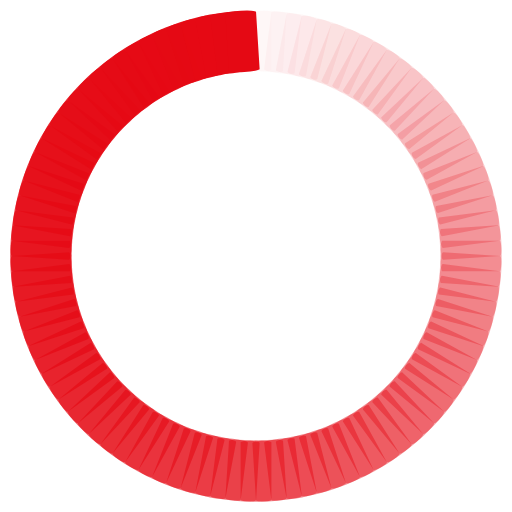
t = 0.00 s
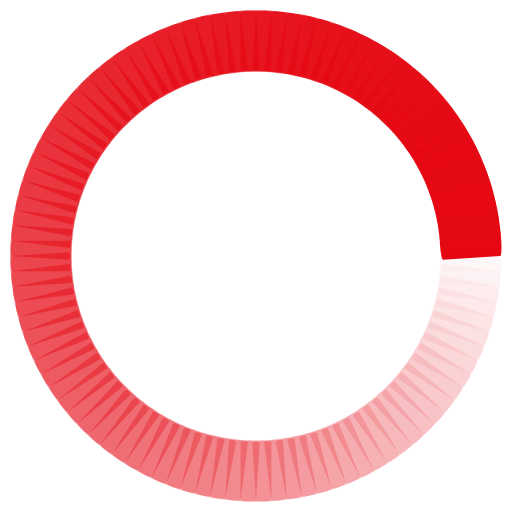
t = 0.50 s
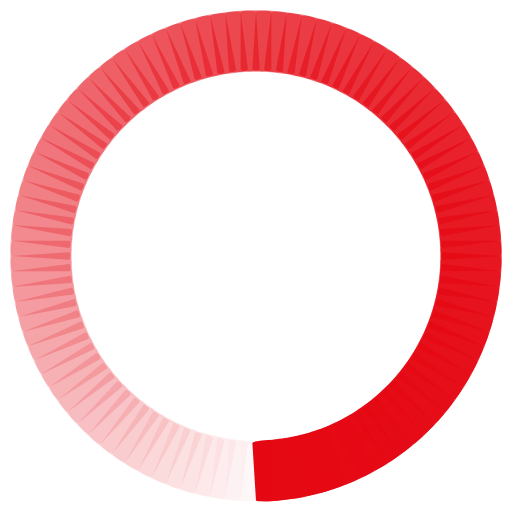
t = 1.00 s
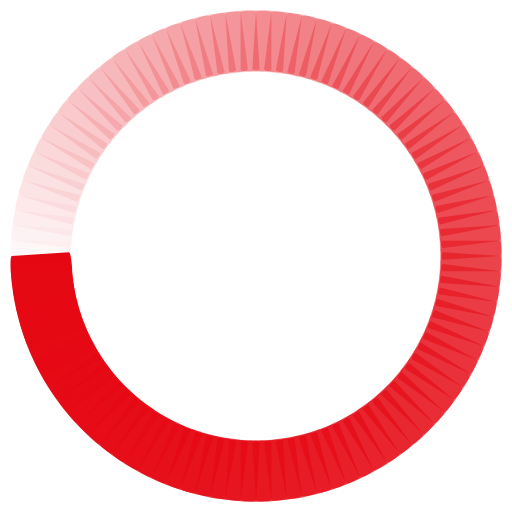
t = 1.50 s

The animated SVG that drew these frames (rendered in a browser with its animation timeline set to each time). Animation: 100 SMIL elements (animate=100); one cycle of 2.00 s, repeats indefinitely.

<svg class="lds-spinner" width="20px"  height="20px"  xmlns="http://www.w3.org/2000/svg" xmlns:xlink="http://www.w3.org/1999/xlink" viewBox="0 0 100 100" preserveAspectRatio="xMidYMid" style="background: none;"><g transform="rotate(0 50 50)">
  <rect x="47" y="2" rx="9.4" ry="0.4" width="6" height="12" fill="#e50914">
    <animate attributeName="opacity" values="1;0" keyTimes="0;1" dur="2s" begin="-1.98s" repeatCount="indefinite"></animate>
  </rect>
</g><g transform="rotate(3.6 50 50)">
  <rect x="47" y="2" rx="9.4" ry="0.4" width="6" height="12" fill="#e50914">
    <animate attributeName="opacity" values="1;0" keyTimes="0;1" dur="2s" begin="-1.96s" repeatCount="indefinite"></animate>
  </rect>
</g><g transform="rotate(7.2 50 50)">
  <rect x="47" y="2" rx="9.4" ry="0.4" width="6" height="12" fill="#e50914">
    <animate attributeName="opacity" values="1;0" keyTimes="0;1" dur="2s" begin="-1.94s" repeatCount="indefinite"></animate>
  </rect>
</g><g transform="rotate(10.8 50 50)">
  <rect x="47" y="2" rx="9.4" ry="0.4" width="6" height="12" fill="#e50914">
    <animate attributeName="opacity" values="1;0" keyTimes="0;1" dur="2s" begin="-1.92s" repeatCount="indefinite"></animate>
  </rect>
</g><g transform="rotate(14.4 50 50)">
  <rect x="47" y="2" rx="9.4" ry="0.4" width="6" height="12" fill="#e50914">
    <animate attributeName="opacity" values="1;0" keyTimes="0;1" dur="2s" begin="-1.9s" repeatCount="indefinite"></animate>
  </rect>
</g><g transform="rotate(18 50 50)">
  <rect x="47" y="2" rx="9.4" ry="0.4" width="6" height="12" fill="#e50914">
    <animate attributeName="opacity" values="1;0" keyTimes="0;1" dur="2s" begin="-1.88s" repeatCount="indefinite"></animate>
  </rect>
</g><g transform="rotate(21.6 50 50)">
  <rect x="47" y="2" rx="9.4" ry="0.4" width="6" height="12" fill="#e50914">
    <animate attributeName="opacity" values="1;0" keyTimes="0;1" dur="2s" begin="-1.86s" repeatCount="indefinite"></animate>
  </rect>
</g><g transform="rotate(25.2 50 50)">
  <rect x="47" y="2" rx="9.4" ry="0.4" width="6" height="12" fill="#e50914">
    <animate attributeName="opacity" values="1;0" keyTimes="0;1" dur="2s" begin="-1.84s" repeatCount="indefinite"></animate>
  </rect>
</g><g transform="rotate(28.8 50 50)">
  <rect x="47" y="2" rx="9.4" ry="0.4" width="6" height="12" fill="#e50914">
    <animate attributeName="opacity" values="1;0" keyTimes="0;1" dur="2s" begin="-1.82s" repeatCount="indefinite"></animate>
  </rect>
</g><g transform="rotate(32.4 50 50)">
  <rect x="47" y="2" rx="9.4" ry="0.4" width="6" height="12" fill="#e50914">
    <animate attributeName="opacity" values="1;0" keyTimes="0;1" dur="2s" begin="-1.8s" repeatCount="indefinite"></animate>
  </rect>
</g><g transform="rotate(36 50 50)">
  <rect x="47" y="2" rx="9.4" ry="0.4" width="6" height="12" fill="#e50914">
    <animate attributeName="opacity" values="1;0" keyTimes="0;1" dur="2s" begin="-1.78s" repeatCount="indefinite"></animate>
  </rect>
</g><g transform="rotate(39.6 50 50)">
  <rect x="47" y="2" rx="9.4" ry="0.4" width="6" height="12" fill="#e50914">
    <animate attributeName="opacity" values="1;0" keyTimes="0;1" dur="2s" begin="-1.76s" repeatCount="indefinite"></animate>
  </rect>
</g><g transform="rotate(43.2 50 50)">
  <rect x="47" y="2" rx="9.4" ry="0.4" width="6" height="12" fill="#e50914">
    <animate attributeName="opacity" values="1;0" keyTimes="0;1" dur="2s" begin="-1.74s" repeatCount="indefinite"></animate>
  </rect>
</g><g transform="rotate(46.8 50 50)">
  <rect x="47" y="2" rx="9.4" ry="0.4" width="6" height="12" fill="#e50914">
    <animate attributeName="opacity" values="1;0" keyTimes="0;1" dur="2s" begin="-1.72s" repeatCount="indefinite"></animate>
  </rect>
</g><g transform="rotate(50.4 50 50)">
  <rect x="47" y="2" rx="9.4" ry="0.4" width="6" height="12" fill="#e50914">
    <animate attributeName="opacity" values="1;0" keyTimes="0;1" dur="2s" begin="-1.7s" repeatCount="indefinite"></animate>
  </rect>
</g><g transform="rotate(54 50 50)">
  <rect x="47" y="2" rx="9.4" ry="0.4" width="6" height="12" fill="#e50914">
    <animate attributeName="opacity" values="1;0" keyTimes="0;1" dur="2s" begin="-1.68s" repeatCount="indefinite"></animate>
  </rect>
</g><g transform="rotate(57.6 50 50)">
  <rect x="47" y="2" rx="9.4" ry="0.4" width="6" height="12" fill="#e50914">
    <animate attributeName="opacity" values="1;0" keyTimes="0;1" dur="2s" begin="-1.66s" repeatCount="indefinite"></animate>
  </rect>
</g><g transform="rotate(61.2 50 50)">
  <rect x="47" y="2" rx="9.4" ry="0.4" width="6" height="12" fill="#e50914">
    <animate attributeName="opacity" values="1;0" keyTimes="0;1" dur="2s" begin="-1.64s" repeatCount="indefinite"></animate>
  </rect>
</g><g transform="rotate(64.8 50 50)">
  <rect x="47" y="2" rx="9.4" ry="0.4" width="6" height="12" fill="#e50914">
    <animate attributeName="opacity" values="1;0" keyTimes="0;1" dur="2s" begin="-1.62s" repeatCount="indefinite"></animate>
  </rect>
</g><g transform="rotate(68.4 50 50)">
  <rect x="47" y="2" rx="9.4" ry="0.4" width="6" height="12" fill="#e50914">
    <animate attributeName="opacity" values="1;0" keyTimes="0;1" dur="2s" begin="-1.6s" repeatCount="indefinite"></animate>
  </rect>
</g><g transform="rotate(72 50 50)">
  <rect x="47" y="2" rx="9.4" ry="0.4" width="6" height="12" fill="#e50914">
    <animate attributeName="opacity" values="1;0" keyTimes="0;1" dur="2s" begin="-1.58s" repeatCount="indefinite"></animate>
  </rect>
</g><g transform="rotate(75.6 50 50)">
  <rect x="47" y="2" rx="9.4" ry="0.4" width="6" height="12" fill="#e50914">
    <animate attributeName="opacity" values="1;0" keyTimes="0;1" dur="2s" begin="-1.56s" repeatCount="indefinite"></animate>
  </rect>
</g><g transform="rotate(79.2 50 50)">
  <rect x="47" y="2" rx="9.4" ry="0.4" width="6" height="12" fill="#e50914">
    <animate attributeName="opacity" values="1;0" keyTimes="0;1" dur="2s" begin="-1.54s" repeatCount="indefinite"></animate>
  </rect>
</g><g transform="rotate(82.8 50 50)">
  <rect x="47" y="2" rx="9.4" ry="0.4" width="6" height="12" fill="#e50914">
    <animate attributeName="opacity" values="1;0" keyTimes="0;1" dur="2s" begin="-1.52s" repeatCount="indefinite"></animate>
  </rect>
</g><g transform="rotate(86.4 50 50)">
  <rect x="47" y="2" rx="9.4" ry="0.4" width="6" height="12" fill="#e50914">
    <animate attributeName="opacity" values="1;0" keyTimes="0;1" dur="2s" begin="-1.5s" repeatCount="indefinite"></animate>
  </rect>
</g><g transform="rotate(90 50 50)">
  <rect x="47" y="2" rx="9.4" ry="0.4" width="6" height="12" fill="#e50914">
    <animate attributeName="opacity" values="1;0" keyTimes="0;1" dur="2s" begin="-1.48s" repeatCount="indefinite"></animate>
  </rect>
</g><g transform="rotate(93.6 50 50)">
  <rect x="47" y="2" rx="9.4" ry="0.4" width="6" height="12" fill="#e50914">
    <animate attributeName="opacity" values="1;0" keyTimes="0;1" dur="2s" begin="-1.46s" repeatCount="indefinite"></animate>
  </rect>
</g><g transform="rotate(97.2 50 50)">
  <rect x="47" y="2" rx="9.4" ry="0.4" width="6" height="12" fill="#e50914">
    <animate attributeName="opacity" values="1;0" keyTimes="0;1" dur="2s" begin="-1.44s" repeatCount="indefinite"></animate>
  </rect>
</g><g transform="rotate(100.8 50 50)">
  <rect x="47" y="2" rx="9.4" ry="0.4" width="6" height="12" fill="#e50914">
    <animate attributeName="opacity" values="1;0" keyTimes="0;1" dur="2s" begin="-1.42s" repeatCount="indefinite"></animate>
  </rect>
</g><g transform="rotate(104.4 50 50)">
  <rect x="47" y="2" rx="9.4" ry="0.4" width="6" height="12" fill="#e50914">
    <animate attributeName="opacity" values="1;0" keyTimes="0;1" dur="2s" begin="-1.4s" repeatCount="indefinite"></animate>
  </rect>
</g><g transform="rotate(108 50 50)">
  <rect x="47" y="2" rx="9.4" ry="0.4" width="6" height="12" fill="#e50914">
    <animate attributeName="opacity" values="1;0" keyTimes="0;1" dur="2s" begin="-1.38s" repeatCount="indefinite"></animate>
  </rect>
</g><g transform="rotate(111.6 50 50)">
  <rect x="47" y="2" rx="9.4" ry="0.4" width="6" height="12" fill="#e50914">
    <animate attributeName="opacity" values="1;0" keyTimes="0;1" dur="2s" begin="-1.36s" repeatCount="indefinite"></animate>
  </rect>
</g><g transform="rotate(115.2 50 50)">
  <rect x="47" y="2" rx="9.4" ry="0.4" width="6" height="12" fill="#e50914">
    <animate attributeName="opacity" values="1;0" keyTimes="0;1" dur="2s" begin="-1.34s" repeatCount="indefinite"></animate>
  </rect>
</g><g transform="rotate(118.8 50 50)">
  <rect x="47" y="2" rx="9.4" ry="0.4" width="6" height="12" fill="#e50914">
    <animate attributeName="opacity" values="1;0" keyTimes="0;1" dur="2s" begin="-1.32s" repeatCount="indefinite"></animate>
  </rect>
</g><g transform="rotate(122.4 50 50)">
  <rect x="47" y="2" rx="9.4" ry="0.4" width="6" height="12" fill="#e50914">
    <animate attributeName="opacity" values="1;0" keyTimes="0;1" dur="2s" begin="-1.3s" repeatCount="indefinite"></animate>
  </rect>
</g><g transform="rotate(126 50 50)">
  <rect x="47" y="2" rx="9.4" ry="0.4" width="6" height="12" fill="#e50914">
    <animate attributeName="opacity" values="1;0" keyTimes="0;1" dur="2s" begin="-1.28s" repeatCount="indefinite"></animate>
  </rect>
</g><g transform="rotate(129.6 50 50)">
  <rect x="47" y="2" rx="9.4" ry="0.4" width="6" height="12" fill="#e50914">
    <animate attributeName="opacity" values="1;0" keyTimes="0;1" dur="2s" begin="-1.26s" repeatCount="indefinite"></animate>
  </rect>
</g><g transform="rotate(133.2 50 50)">
  <rect x="47" y="2" rx="9.4" ry="0.4" width="6" height="12" fill="#e50914">
    <animate attributeName="opacity" values="1;0" keyTimes="0;1" dur="2s" begin="-1.24s" repeatCount="indefinite"></animate>
  </rect>
</g><g transform="rotate(136.8 50 50)">
  <rect x="47" y="2" rx="9.4" ry="0.4" width="6" height="12" fill="#e50914">
    <animate attributeName="opacity" values="1;0" keyTimes="0;1" dur="2s" begin="-1.22s" repeatCount="indefinite"></animate>
  </rect>
</g><g transform="rotate(140.4 50 50)">
  <rect x="47" y="2" rx="9.4" ry="0.4" width="6" height="12" fill="#e50914">
    <animate attributeName="opacity" values="1;0" keyTimes="0;1" dur="2s" begin="-1.2s" repeatCount="indefinite"></animate>
  </rect>
</g><g transform="rotate(144 50 50)">
  <rect x="47" y="2" rx="9.4" ry="0.4" width="6" height="12" fill="#e50914">
    <animate attributeName="opacity" values="1;0" keyTimes="0;1" dur="2s" begin="-1.18s" repeatCount="indefinite"></animate>
  </rect>
</g><g transform="rotate(147.6 50 50)">
  <rect x="47" y="2" rx="9.4" ry="0.4" width="6" height="12" fill="#e50914">
    <animate attributeName="opacity" values="1;0" keyTimes="0;1" dur="2s" begin="-1.16s" repeatCount="indefinite"></animate>
  </rect>
</g><g transform="rotate(151.2 50 50)">
  <rect x="47" y="2" rx="9.4" ry="0.4" width="6" height="12" fill="#e50914">
    <animate attributeName="opacity" values="1;0" keyTimes="0;1" dur="2s" begin="-1.14s" repeatCount="indefinite"></animate>
  </rect>
</g><g transform="rotate(154.8 50 50)">
  <rect x="47" y="2" rx="9.4" ry="0.4" width="6" height="12" fill="#e50914">
    <animate attributeName="opacity" values="1;0" keyTimes="0;1" dur="2s" begin="-1.12s" repeatCount="indefinite"></animate>
  </rect>
</g><g transform="rotate(158.4 50 50)">
  <rect x="47" y="2" rx="9.4" ry="0.4" width="6" height="12" fill="#e50914">
    <animate attributeName="opacity" values="1;0" keyTimes="0;1" dur="2s" begin="-1.1s" repeatCount="indefinite"></animate>
  </rect>
</g><g transform="rotate(162 50 50)">
  <rect x="47" y="2" rx="9.4" ry="0.4" width="6" height="12" fill="#e50914">
    <animate attributeName="opacity" values="1;0" keyTimes="0;1" dur="2s" begin="-1.08s" repeatCount="indefinite"></animate>
  </rect>
</g><g transform="rotate(165.6 50 50)">
  <rect x="47" y="2" rx="9.4" ry="0.4" width="6" height="12" fill="#e50914">
    <animate attributeName="opacity" values="1;0" keyTimes="0;1" dur="2s" begin="-1.06s" repeatCount="indefinite"></animate>
  </rect>
</g><g transform="rotate(169.2 50 50)">
  <rect x="47" y="2" rx="9.4" ry="0.4" width="6" height="12" fill="#e50914">
    <animate attributeName="opacity" values="1;0" keyTimes="0;1" dur="2s" begin="-1.04s" repeatCount="indefinite"></animate>
  </rect>
</g><g transform="rotate(172.8 50 50)">
  <rect x="47" y="2" rx="9.4" ry="0.4" width="6" height="12" fill="#e50914">
    <animate attributeName="opacity" values="1;0" keyTimes="0;1" dur="2s" begin="-1.02s" repeatCount="indefinite"></animate>
  </rect>
</g><g transform="rotate(176.4 50 50)">
  <rect x="47" y="2" rx="9.4" ry="0.4" width="6" height="12" fill="#e50914">
    <animate attributeName="opacity" values="1;0" keyTimes="0;1" dur="2s" begin="-1s" repeatCount="indefinite"></animate>
  </rect>
</g><g transform="rotate(180 50 50)">
  <rect x="47" y="2" rx="9.4" ry="0.4" width="6" height="12" fill="#e50914">
    <animate attributeName="opacity" values="1;0" keyTimes="0;1" dur="2s" begin="-0.98s" repeatCount="indefinite"></animate>
  </rect>
</g><g transform="rotate(183.6 50 50)">
  <rect x="47" y="2" rx="9.4" ry="0.4" width="6" height="12" fill="#e50914">
    <animate attributeName="opacity" values="1;0" keyTimes="0;1" dur="2s" begin="-0.96s" repeatCount="indefinite"></animate>
  </rect>
</g><g transform="rotate(187.2 50 50)">
  <rect x="47" y="2" rx="9.4" ry="0.4" width="6" height="12" fill="#e50914">
    <animate attributeName="opacity" values="1;0" keyTimes="0;1" dur="2s" begin="-0.94s" repeatCount="indefinite"></animate>
  </rect>
</g><g transform="rotate(190.8 50 50)">
  <rect x="47" y="2" rx="9.4" ry="0.4" width="6" height="12" fill="#e50914">
    <animate attributeName="opacity" values="1;0" keyTimes="0;1" dur="2s" begin="-0.92s" repeatCount="indefinite"></animate>
  </rect>
</g><g transform="rotate(194.4 50 50)">
  <rect x="47" y="2" rx="9.4" ry="0.4" width="6" height="12" fill="#e50914">
    <animate attributeName="opacity" values="1;0" keyTimes="0;1" dur="2s" begin="-0.9s" repeatCount="indefinite"></animate>
  </rect>
</g><g transform="rotate(198 50 50)">
  <rect x="47" y="2" rx="9.4" ry="0.4" width="6" height="12" fill="#e50914">
    <animate attributeName="opacity" values="1;0" keyTimes="0;1" dur="2s" begin="-0.88s" repeatCount="indefinite"></animate>
  </rect>
</g><g transform="rotate(201.6 50 50)">
  <rect x="47" y="2" rx="9.4" ry="0.4" width="6" height="12" fill="#e50914">
    <animate attributeName="opacity" values="1;0" keyTimes="0;1" dur="2s" begin="-0.86s" repeatCount="indefinite"></animate>
  </rect>
</g><g transform="rotate(205.2 50 50)">
  <rect x="47" y="2" rx="9.4" ry="0.4" width="6" height="12" fill="#e50914">
    <animate attributeName="opacity" values="1;0" keyTimes="0;1" dur="2s" begin="-0.84s" repeatCount="indefinite"></animate>
  </rect>
</g><g transform="rotate(208.8 50 50)">
  <rect x="47" y="2" rx="9.4" ry="0.4" width="6" height="12" fill="#e50914">
    <animate attributeName="opacity" values="1;0" keyTimes="0;1" dur="2s" begin="-0.82s" repeatCount="indefinite"></animate>
  </rect>
</g><g transform="rotate(212.4 50 50)">
  <rect x="47" y="2" rx="9.4" ry="0.4" width="6" height="12" fill="#e50914">
    <animate attributeName="opacity" values="1;0" keyTimes="0;1" dur="2s" begin="-0.8s" repeatCount="indefinite"></animate>
  </rect>
</g><g transform="rotate(216 50 50)">
  <rect x="47" y="2" rx="9.4" ry="0.4" width="6" height="12" fill="#e50914">
    <animate attributeName="opacity" values="1;0" keyTimes="0;1" dur="2s" begin="-0.78s" repeatCount="indefinite"></animate>
  </rect>
</g><g transform="rotate(219.6 50 50)">
  <rect x="47" y="2" rx="9.4" ry="0.4" width="6" height="12" fill="#e50914">
    <animate attributeName="opacity" values="1;0" keyTimes="0;1" dur="2s" begin="-0.76s" repeatCount="indefinite"></animate>
  </rect>
</g><g transform="rotate(223.2 50 50)">
  <rect x="47" y="2" rx="9.4" ry="0.4" width="6" height="12" fill="#e50914">
    <animate attributeName="opacity" values="1;0" keyTimes="0;1" dur="2s" begin="-0.74s" repeatCount="indefinite"></animate>
  </rect>
</g><g transform="rotate(226.8 50 50)">
  <rect x="47" y="2" rx="9.4" ry="0.4" width="6" height="12" fill="#e50914">
    <animate attributeName="opacity" values="1;0" keyTimes="0;1" dur="2s" begin="-0.72s" repeatCount="indefinite"></animate>
  </rect>
</g><g transform="rotate(230.4 50 50)">
  <rect x="47" y="2" rx="9.4" ry="0.4" width="6" height="12" fill="#e50914">
    <animate attributeName="opacity" values="1;0" keyTimes="0;1" dur="2s" begin="-0.7s" repeatCount="indefinite"></animate>
  </rect>
</g><g transform="rotate(234 50 50)">
  <rect x="47" y="2" rx="9.4" ry="0.4" width="6" height="12" fill="#e50914">
    <animate attributeName="opacity" values="1;0" keyTimes="0;1" dur="2s" begin="-0.68s" repeatCount="indefinite"></animate>
  </rect>
</g><g transform="rotate(237.6 50 50)">
  <rect x="47" y="2" rx="9.4" ry="0.4" width="6" height="12" fill="#e50914">
    <animate attributeName="opacity" values="1;0" keyTimes="0;1" dur="2s" begin="-0.66s" repeatCount="indefinite"></animate>
  </rect>
</g><g transform="rotate(241.2 50 50)">
  <rect x="47" y="2" rx="9.4" ry="0.4" width="6" height="12" fill="#e50914">
    <animate attributeName="opacity" values="1;0" keyTimes="0;1" dur="2s" begin="-0.64s" repeatCount="indefinite"></animate>
  </rect>
</g><g transform="rotate(244.8 50 50)">
  <rect x="47" y="2" rx="9.4" ry="0.4" width="6" height="12" fill="#e50914">
    <animate attributeName="opacity" values="1;0" keyTimes="0;1" dur="2s" begin="-0.62s" repeatCount="indefinite"></animate>
  </rect>
</g><g transform="rotate(248.4 50 50)">
  <rect x="47" y="2" rx="9.4" ry="0.4" width="6" height="12" fill="#e50914">
    <animate attributeName="opacity" values="1;0" keyTimes="0;1" dur="2s" begin="-0.6s" repeatCount="indefinite"></animate>
  </rect>
</g><g transform="rotate(252 50 50)">
  <rect x="47" y="2" rx="9.4" ry="0.4" width="6" height="12" fill="#e50914">
    <animate attributeName="opacity" values="1;0" keyTimes="0;1" dur="2s" begin="-0.58s" repeatCount="indefinite"></animate>
  </rect>
</g><g transform="rotate(255.6 50 50)">
  <rect x="47" y="2" rx="9.4" ry="0.4" width="6" height="12" fill="#e50914">
    <animate attributeName="opacity" values="1;0" keyTimes="0;1" dur="2s" begin="-0.56s" repeatCount="indefinite"></animate>
  </rect>
</g><g transform="rotate(259.2 50 50)">
  <rect x="47" y="2" rx="9.4" ry="0.4" width="6" height="12" fill="#e50914">
    <animate attributeName="opacity" values="1;0" keyTimes="0;1" dur="2s" begin="-0.54s" repeatCount="indefinite"></animate>
  </rect>
</g><g transform="rotate(262.8 50 50)">
  <rect x="47" y="2" rx="9.4" ry="0.4" width="6" height="12" fill="#e50914">
    <animate attributeName="opacity" values="1;0" keyTimes="0;1" dur="2s" begin="-0.52s" repeatCount="indefinite"></animate>
  </rect>
</g><g transform="rotate(266.4 50 50)">
  <rect x="47" y="2" rx="9.4" ry="0.4" width="6" height="12" fill="#e50914">
    <animate attributeName="opacity" values="1;0" keyTimes="0;1" dur="2s" begin="-0.5s" repeatCount="indefinite"></animate>
  </rect>
</g><g transform="rotate(270 50 50)">
  <rect x="47" y="2" rx="9.4" ry="0.4" width="6" height="12" fill="#e50914">
    <animate attributeName="opacity" values="1;0" keyTimes="0;1" dur="2s" begin="-0.48s" repeatCount="indefinite"></animate>
  </rect>
</g><g transform="rotate(273.6 50 50)">
  <rect x="47" y="2" rx="9.4" ry="0.4" width="6" height="12" fill="#e50914">
    <animate attributeName="opacity" values="1;0" keyTimes="0;1" dur="2s" begin="-0.46s" repeatCount="indefinite"></animate>
  </rect>
</g><g transform="rotate(277.2 50 50)">
  <rect x="47" y="2" rx="9.4" ry="0.4" width="6" height="12" fill="#e50914">
    <animate attributeName="opacity" values="1;0" keyTimes="0;1" dur="2s" begin="-0.44s" repeatCount="indefinite"></animate>
  </rect>
</g><g transform="rotate(280.8 50 50)">
  <rect x="47" y="2" rx="9.4" ry="0.4" width="6" height="12" fill="#e50914">
    <animate attributeName="opacity" values="1;0" keyTimes="0;1" dur="2s" begin="-0.42s" repeatCount="indefinite"></animate>
  </rect>
</g><g transform="rotate(284.4 50 50)">
  <rect x="47" y="2" rx="9.4" ry="0.4" width="6" height="12" fill="#e50914">
    <animate attributeName="opacity" values="1;0" keyTimes="0;1" dur="2s" begin="-0.4s" repeatCount="indefinite"></animate>
  </rect>
</g><g transform="rotate(288 50 50)">
  <rect x="47" y="2" rx="9.4" ry="0.4" width="6" height="12" fill="#e50914">
    <animate attributeName="opacity" values="1;0" keyTimes="0;1" dur="2s" begin="-0.38s" repeatCount="indefinite"></animate>
  </rect>
</g><g transform="rotate(291.6 50 50)">
  <rect x="47" y="2" rx="9.4" ry="0.4" width="6" height="12" fill="#e50914">
    <animate attributeName="opacity" values="1;0" keyTimes="0;1" dur="2s" begin="-0.36s" repeatCount="indefinite"></animate>
  </rect>
</g><g transform="rotate(295.2 50 50)">
  <rect x="47" y="2" rx="9.4" ry="0.4" width="6" height="12" fill="#e50914">
    <animate attributeName="opacity" values="1;0" keyTimes="0;1" dur="2s" begin="-0.34s" repeatCount="indefinite"></animate>
  </rect>
</g><g transform="rotate(298.8 50 50)">
  <rect x="47" y="2" rx="9.4" ry="0.4" width="6" height="12" fill="#e50914">
    <animate attributeName="opacity" values="1;0" keyTimes="0;1" dur="2s" begin="-0.32s" repeatCount="indefinite"></animate>
  </rect>
</g><g transform="rotate(302.4 50 50)">
  <rect x="47" y="2" rx="9.4" ry="0.4" width="6" height="12" fill="#e50914">
    <animate attributeName="opacity" values="1;0" keyTimes="0;1" dur="2s" begin="-0.3s" repeatCount="indefinite"></animate>
  </rect>
</g><g transform="rotate(306 50 50)">
  <rect x="47" y="2" rx="9.4" ry="0.4" width="6" height="12" fill="#e50914">
    <animate attributeName="opacity" values="1;0" keyTimes="0;1" dur="2s" begin="-0.28s" repeatCount="indefinite"></animate>
  </rect>
</g><g transform="rotate(309.6 50 50)">
  <rect x="47" y="2" rx="9.4" ry="0.4" width="6" height="12" fill="#e50914">
    <animate attributeName="opacity" values="1;0" keyTimes="0;1" dur="2s" begin="-0.26s" repeatCount="indefinite"></animate>
  </rect>
</g><g transform="rotate(313.2 50 50)">
  <rect x="47" y="2" rx="9.4" ry="0.4" width="6" height="12" fill="#e50914">
    <animate attributeName="opacity" values="1;0" keyTimes="0;1" dur="2s" begin="-0.24s" repeatCount="indefinite"></animate>
  </rect>
</g><g transform="rotate(316.8 50 50)">
  <rect x="47" y="2" rx="9.4" ry="0.4" width="6" height="12" fill="#e50914">
    <animate attributeName="opacity" values="1;0" keyTimes="0;1" dur="2s" begin="-0.22s" repeatCount="indefinite"></animate>
  </rect>
</g><g transform="rotate(320.4 50 50)">
  <rect x="47" y="2" rx="9.4" ry="0.4" width="6" height="12" fill="#e50914">
    <animate attributeName="opacity" values="1;0" keyTimes="0;1" dur="2s" begin="-0.2s" repeatCount="indefinite"></animate>
  </rect>
</g><g transform="rotate(324 50 50)">
  <rect x="47" y="2" rx="9.4" ry="0.4" width="6" height="12" fill="#e50914">
    <animate attributeName="opacity" values="1;0" keyTimes="0;1" dur="2s" begin="-0.18s" repeatCount="indefinite"></animate>
  </rect>
</g><g transform="rotate(327.6 50 50)">
  <rect x="47" y="2" rx="9.4" ry="0.4" width="6" height="12" fill="#e50914">
    <animate attributeName="opacity" values="1;0" keyTimes="0;1" dur="2s" begin="-0.16s" repeatCount="indefinite"></animate>
  </rect>
</g><g transform="rotate(331.2 50 50)">
  <rect x="47" y="2" rx="9.4" ry="0.4" width="6" height="12" fill="#e50914">
    <animate attributeName="opacity" values="1;0" keyTimes="0;1" dur="2s" begin="-0.14s" repeatCount="indefinite"></animate>
  </rect>
</g><g transform="rotate(334.8 50 50)">
  <rect x="47" y="2" rx="9.4" ry="0.4" width="6" height="12" fill="#e50914">
    <animate attributeName="opacity" values="1;0" keyTimes="0;1" dur="2s" begin="-0.12s" repeatCount="indefinite"></animate>
  </rect>
</g><g transform="rotate(338.4 50 50)">
  <rect x="47" y="2" rx="9.4" ry="0.4" width="6" height="12" fill="#e50914">
    <animate attributeName="opacity" values="1;0" keyTimes="0;1" dur="2s" begin="-0.1s" repeatCount="indefinite"></animate>
  </rect>
</g><g transform="rotate(342 50 50)">
  <rect x="47" y="2" rx="9.4" ry="0.4" width="6" height="12" fill="#e50914">
    <animate attributeName="opacity" values="1;0" keyTimes="0;1" dur="2s" begin="-0.08s" repeatCount="indefinite"></animate>
  </rect>
</g><g transform="rotate(345.6 50 50)">
  <rect x="47" y="2" rx="9.4" ry="0.4" width="6" height="12" fill="#e50914">
    <animate attributeName="opacity" values="1;0" keyTimes="0;1" dur="2s" begin="-0.06s" repeatCount="indefinite"></animate>
  </rect>
</g><g transform="rotate(349.2 50 50)">
  <rect x="47" y="2" rx="9.4" ry="0.4" width="6" height="12" fill="#e50914">
    <animate attributeName="opacity" values="1;0" keyTimes="0;1" dur="2s" begin="-0.04s" repeatCount="indefinite"></animate>
  </rect>
</g><g transform="rotate(352.8 50 50)">
  <rect x="47" y="2" rx="9.4" ry="0.4" width="6" height="12" fill="#e50914">
    <animate attributeName="opacity" values="1;0" keyTimes="0;1" dur="2s" begin="-0.02s" repeatCount="indefinite"></animate>
  </rect>
</g><g transform="rotate(356.4 50 50)">
  <rect x="47" y="2" rx="9.4" ry="0.4" width="6" height="12" fill="#e50914">
    <animate attributeName="opacity" values="1;0" keyTimes="0;1" dur="2s" begin="0s" repeatCount="indefinite"></animate>
  </rect>
</g></svg>